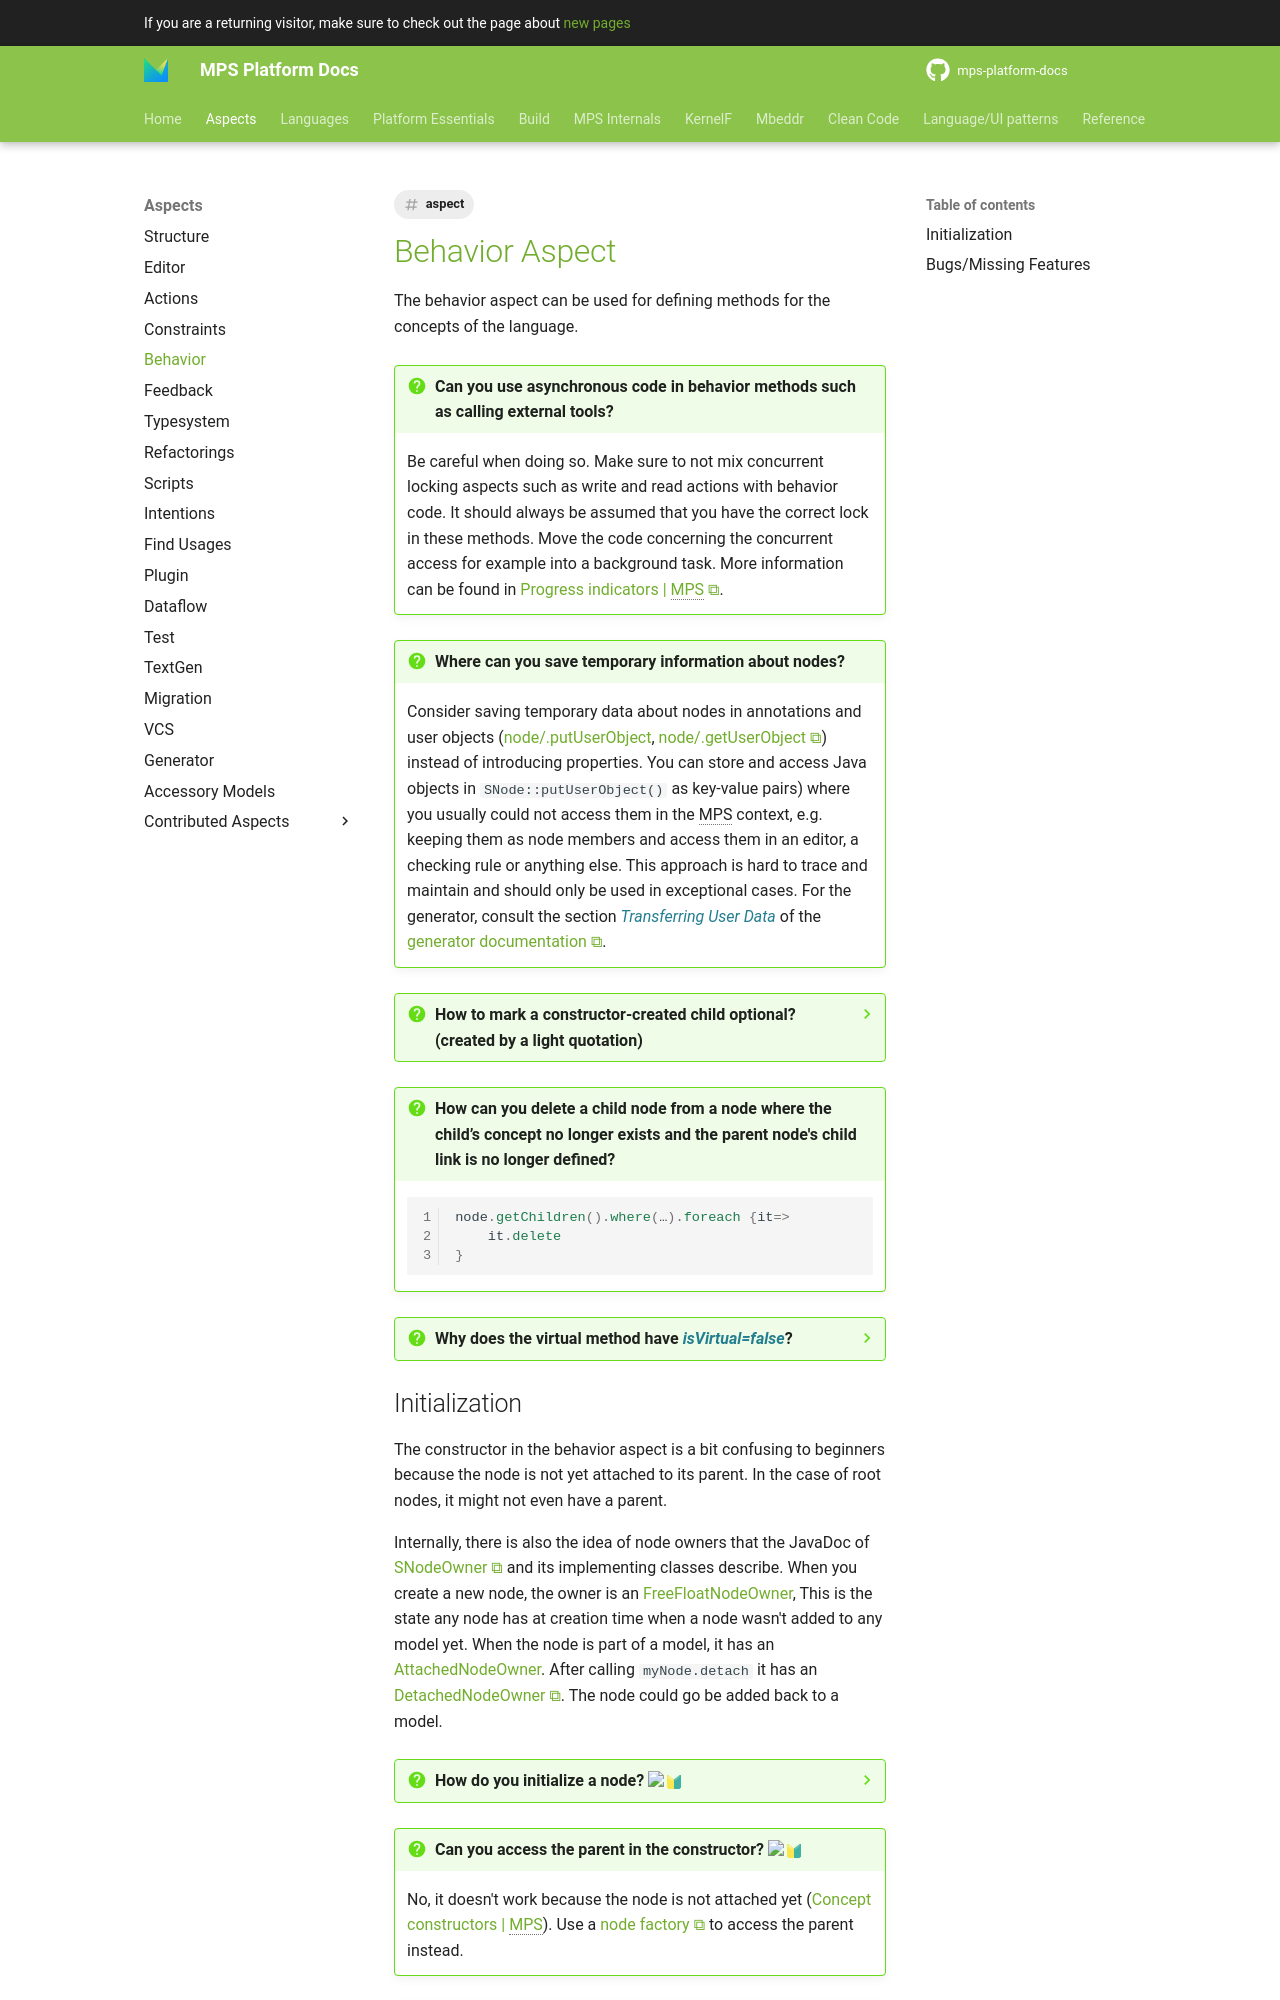

repository: mbeddr/mps-platform-docs · page: aspects/behavior/index.html · generator: mkdocs

---
comments: true
title: Behavior Aspect
tags:
- aspect
---

# [Behavior Aspect](https://www.jetbrains.com/help/mps/behavior.html)

The behavior aspect can be used for defining methods for the concepts of the language.


!!! question "Can you use asynchronous code in behavior methods such as calling external tools?"

    Be careful when doing so. Make sure to not mix concurrent locking aspects such as write and read actions with behavior code. 
    It should always be assumed that you have the correct lock in these methods. Move the code concerning the concurrent access for example into a background task.
    More information can be found in [Progress indicators | MPS](https://www.jetbrains.com/help/mps/progress-indicators.html).

!!! question "Where can you save temporary information about nodes?"

    Consider saving temporary data about nodes in annotations and user objects ([node/.putUserObject](http://127.0.0.1:63320/node?ref=8865b7a8-5271-43d3-884c-6fd1d9cfdd34%2Fjava%3Aorg.jetbrains.mps.openapi.model%28MPS.OpenAPI%2F%29%2F%7ESNode.putUserObject%2528java.lang.Object%2Cjava.lang.Object%2529), [node/.getUserObject](http://127.0.0.1:63320/node?ref=8865b7a8-5271-43d3-884c-6fd1d9cfdd34%2Fjava%3Aorg.jetbrains.mps.openapi.model%28MPS.OpenAPI%2F%29%2F%7ESNode.getUserObject%2528java.lang.Object%2529))
    instead of introducing properties. 
    You can store and access Java objects in `SNode::putUserObject()` as key-value pairs) where you usually could not access them in the MPS context, e.g. keeping them as node members and access them in an editor, a checking rule or anything else. This approach is hard to trace and maintain and should only be used in exceptional cases.
    For the generator, consult the section *Transferring User Data* of the [generator documentation](https://www.jetbrains.com/help/mps/generator-language.html#generatorlanguagereference).

??? question "How to mark a constructor-created child optional? (created by a light quotation)"

    > Example:

    > ![required link is not initialized](images/behavior/required_link_is_not_initialized.png){width="600px"}

    Solutions:

    - Initialize it with `null` in the light quotation.
    - Create it without a light quotation.
    - Allow the child to be optional (`[0..1]`).

!!! question "How can you delete a child node from a node where the child’s concept no longer exists and the parent node's child link is no longer defined?"

    ```java
    node.getChildren().where(…).foreach {it=> 
        it.delete
    }
    ```

??? question "Why does the virtual method have *isVirtual=false*?"

    > Given there is a virtual behavior method `getPresentation`.
    > When I override `getPresentation` in a subconcept, it displays the overriding method to be virtual.
    
    > ![virtual getPresentation](images/behavior/virtual_get_presentation.png)
    
    > Yet, I see that `methodDeclNode.isVirtual` is *null*.
    
    > ![methodDeclNode isVirtual is null](images/behavior/method_Decl_node_is_virtual_null.png)
    
    > Why is that?

    Note that `isVirtual` and `isVirtual()` on a method have different semantics.

    ```java
    public boolean isVirtual() { 
        return this.isVirtual || this.overridenMethod != null; 
    }
    ```
    
    The editor shows that a method is _virtual_ when `isVirtual()` is true. As a result, overriding methods of virtual methods are not necessarily having `isVirtual=true`, but will still display _virtual_.
    
    The rationale behind this may be that if one method overrides another one, both must be virtual. This information is needed so that the runtime will find out which of the two implementations to call. So we may read the `isVirtual` more precisely as "is explicitly virtual", and `isVirtual()` as "is effectively virtual".

    {{ contribution_by('abstraktor') }}
